Run: headless pygame with SDL's dummy video driver; simulated clock (each Clock.tick advances the game by its frame time, no real sleeping); random seed 0; keys injected as events and as key.get_pressed() state; mouse plan: one left click at the window centre at the start of phase 2, then a move to the lower-right quarter at the start of phase 3.
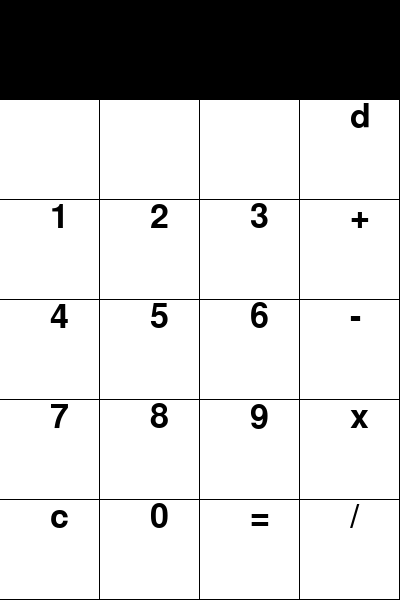
Frame 1 of 4 · flips 1–60 · no input
Frame 2 of 4 · flips 61–180 · clicked the window centre · tapped SPACE, RETURN · held RIGHT (→), D · screen unchanged from frame 1, image omitted
Frame 3 of 4 · flips 181–300 · moved the mouse to the lower-right quarter · held DOWN (↓), S · screen unchanged from frame 2, image omitted
Frame 4 of 4 · flips 301–420 · held LEFT (←), A, UP (↑), W · screen unchanged from frame 3, image omitted

The pygame program that drew these frames:

import pygame
pygame.init()
screen = pygame.display.set_mode((400, 600))
font = pygame.font.SysFont("arial", 50)
text_box = ""
running = True

calculator = [["","","","d"],
			  [1,2,3,"+"],
			  [4,5,6,"-"],
			  [7,8,9,"x"],
			  ["c",0,"=","/"]]

def get_num_oper(expression):
	number = ""
	numbers = []
	operators = []
	for i in range(len(expression)):
		if expression[i] == "+" or expression[i] == "-" or expression[i] == "x" or expression[i] == "/":
			operators.append(expression[i])
			numbers.append(float(number))
			number = ""
		elif i == len(expression)-1:
			number += expression[i]
			numbers.append(float(number))
		else:
			number += expression[i]
	return numbers, operators

def mul_div_plus_minus(mdpm):
	if mdpm == "x":
		number = numbers[operators.index(mdpm)] * numbers[operators.index(mdpm)+1]
	elif mdpm == "/":
		number = numbers[operators.index(mdpm)] / numbers[operators.index(mdpm)+1]
	elif mdpm == "+":
		number = numbers[operators.index(mdpm)] + numbers[operators.index(mdpm)+1]
	elif mdpm == "-":
		number = numbers[operators.index(mdpm)] - numbers[operators.index(mdpm)+1]

	numbers.remove(numbers[operators.index(mdpm)+1])
	numbers.remove(numbers[operators.index(mdpm)])
	numbers.insert(operators.index(mdpm), number)
	operators.remove(operators[operators.index(mdpm)])

def calculate(expression):
	global numbers, operators
	try:
		numbers, operators = get_num_oper(expression)
		while "x" in operators or "/" in operators:
			if "x" in operators and "/" in operators:
				if operators.index("x") < operators.index("/"):
					mul_div_plus_minus("x")
				elif operators.index("x") > operators.index("/"):
					mul_div_plus_minus("/")
			elif "x" in operators:
				mul_div_plus_minus("x")
			elif "/" in operators:
				mul_div_plus_minus("/")

		while "+" in operators or "-" in operators:
			if "+" in operators and "-" in operators:
				if operators.index("+") < operators.index("-"):
					mul_div_plus_minus("+")
				elif operators.index("+") > operators.index("-"):
					mul_div_plus_minus("-")
			elif "+" in operators:
				mul_div_plus_minus("+")
			elif "-" in operators:
				mul_div_plus_minus("-")

		return str(numbers[0])
	except:
		return "ERROR"

def draw_buttons(rows, columns):
	for i in range(rows):
		for j in range(columns):
			pygame.draw.rect(screen, (255, 255,255), (0 + i*100,100 + j*100,100-1,100-1))
			text = font.render(str(calculator[j][i]), True, (0,0,0))
			screen.blit(text, (0+i*100+50, 100+j*100))
			screen.blit(font.render(text_box, True, (255,255,255)), (0,0))

while running:
	for event in pygame.event.get():
			if event.type == pygame.QUIT:
				running = False
			if event.type == pygame.MOUSEBUTTONUP:
				mouse_x, mouse_y = pygame.mouse.get_pos()
				for i in range(4):
					for j in range(5):
						if mouse_x > 0 + i*100 and mouse_x < 0 + i*100 + 100 and mouse_y > 100 + j*100 and mouse_y < 100 + j*100 + 100:
							if calculator[j][i] == "=":
								text_box = calculate(text_box)
								screen.fill((0,0,0))
							elif calculator[j][i] == "c":
								text_box = ""
								screen.fill((0,0,0))
							elif calculator[j][i] == "d":
								if text_box == "ERROR":
									text_box = ""
									screen.fill((0,0,0))
								text_box = text_box[:-1]
								screen.fill((0,0,0))
							else:
								if text_box == "ERROR":
									text_box = ""
									screen.fill((0,0,0))
								text_box += str(calculator[j][i])
	draw_buttons(4,5)
	pygame.display.flip()
